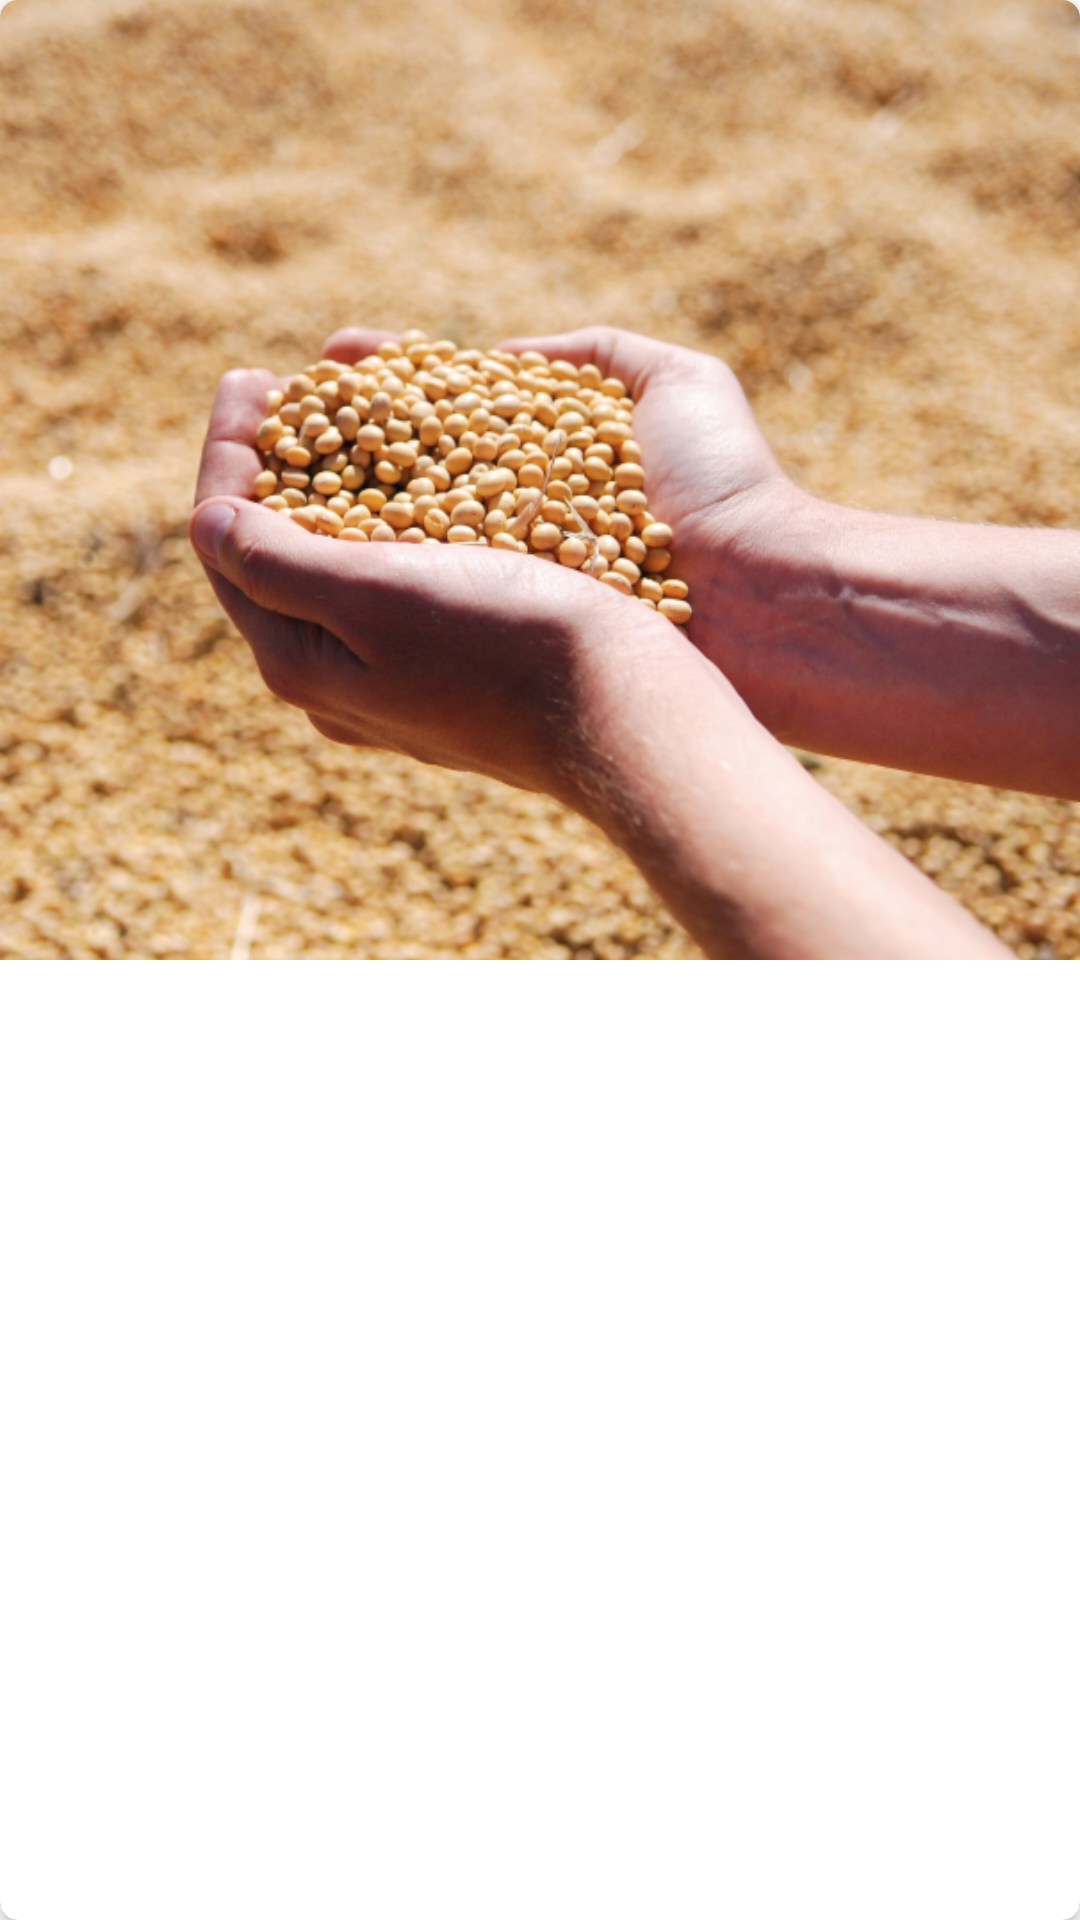

Write the Android layout XML for this screen, with the resource values it uses.
<!-- AndroidManifest.xml: application theme AppTheme -->
<!-- res/layout/last_announcements_item_layout.xml -->
<?xml version="1.0" encoding="utf-8"?>
<androidx.cardview.widget.CardView
    xmlns:android="http://schemas.android.com/apk/res/android"
    xmlns:app="http://schemas.android.com/apk/res-auto"
    xmlns:tools="http://schemas.android.com/tools"
    android:layout_width="150dp"
    android:layout_height="200dp"
    app:cardCornerRadius="6dp"
    app:cardElevation="2dp">

    <androidx.constraintlayout.widget.ConstraintLayout
        android:layout_width="match_parent"
        android:layout_height="match_parent"
        android:background="@color/white">

        <androidx.constraintlayout.widget.Guideline
            android:id="@+id/horizontalGuideline"
            android:layout_width="wrap_content"
            android:layout_height="wrap_content"
            android:orientation="horizontal"
            app:layout_constraintGuide_percent=".5"/>


        <ImageView
            android:id="@+id/announcementImage"
            android:layout_width="0dp"
            android:layout_height="0dp"
            android:contentDescription="@string/content_can_not_be_loaded"
            android:scaleType="centerCrop"
            android:src="@drawable/intro_background"
            app:layout_constraintBottom_toTopOf="@id/horizontalGuideline"
            app:layout_constraintEnd_toEndOf="parent"
            app:layout_constraintStart_toStartOf="parent"
            app:layout_constraintTop_toTopOf="parent" />

        <TextView
            android:id="@+id/announcementTitle"
            style="@style/BrownieCommonStrongText.Medium"
            android:layout_width="0dp"
            android:layout_height="wrap_content"
            android:textColor="@color/textColorSecondary"
            app:layout_constraintTop_toBottomOf="@id/horizontalGuideline"
            app:layout_constraintEnd_toEndOf="parent"
            app:layout_constraintStart_toStartOf="parent"
            app:layout_constraintBottom_toTopOf="@id/announcementDate"
            tools:text="Despacito y con buena letra" />

        <TextView
            android:id="@+id/announcementDate"
            style="@style/BrownieCommonStrongText.Small"
            android:layout_width="0dp"
            android:layout_height="wrap_content"
            android:textColor="@color/textColorSecondary"
            app:layout_constraintTop_toBottomOf="@id/announcementTitle"
            app:layout_constraintEnd_toEndOf="parent"
            app:layout_constraintStart_toStartOf="parent"
            app:layout_constraintBottom_toBottomOf="parent"
            tools:text="06 Nov, 2019" />

    </androidx.constraintlayout.widget.ConstraintLayout>

</androidx.cardview.widget.CardView>
<!-- resources referenced by this layout -->
<resources>
  <color name="textColorSecondary">#757575</color>
  <!-- drawable intro_background: png bitmap (drawable-hdpi, 549589 bytes) -->
  <string name="content_can_not_be_loaded">Content can not be loaded</string>
  <style name="AppTheme" parent="Theme.MaterialComponents.NoActionBar">
          <item name="colorPrimary">@color/colorPrimary</item>
          <item name="colorPrimaryDark">@color/colorPrimaryDark</item>
          <item name="colorAccent">@color/colorAccent</item>
          <item name="android:windowBackground">@color/windowBackground</item>
          <item name="android:navigationBarColor">@color/colorPrimary</item>
          <item name="android:statusBarColor">@color/colorPrimaryDark</item>
          <item name="android:textColorPrimary">@color/textColorPrimary</item>
      </style>
  <color name="colorPrimary">#4CAF50</color>
  <color name="colorPrimaryDark">#388E3C</color>
  <color name="colorAccent">#FF9800</color>
  <color name="windowBackground">#fff</color>
  <color name="textColorPrimary">#212121</color>
  <!-- not gathered from this repository: default colours our renderer supplied (Android Studio template values) -->
  <color name="white">#FFFFFFFF</color>
</resources>
